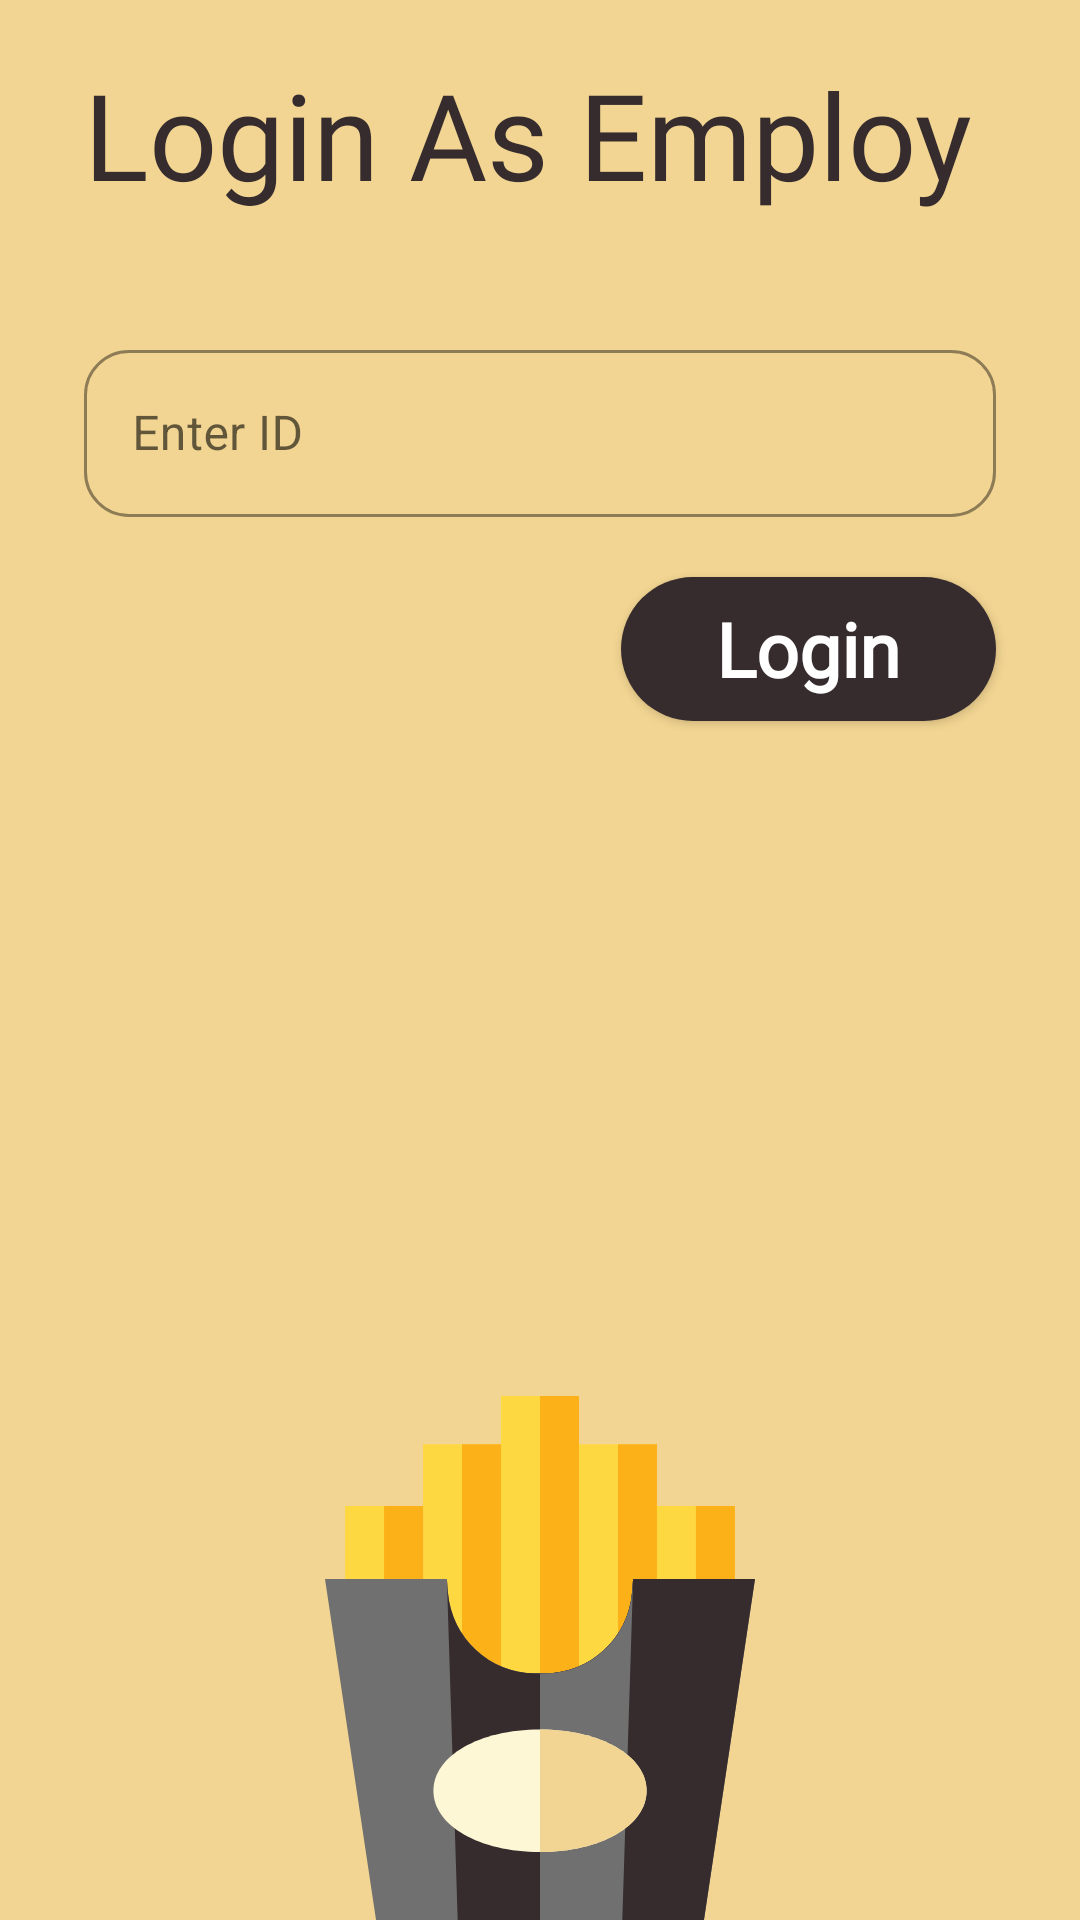

This screen was rendered from an Android layout file. Write that file and the resources it references.
<!-- AndroidManifest.xml: application theme Theme.FinalYearProject -->
<!-- res/layout/activity_employ_login.xml -->
<?xml version="1.0" encoding="utf-8"?>
<LinearLayout
    xmlns:android="http://schemas.android.com/apk/res/android"
    xmlns:app="http://schemas.android.com/apk/res-auto"
    xmlns:tools="http://schemas.android.com/tools"
    android:layout_width="match_parent"
    android:layout_height="match_parent"
    android:orientation="vertical"
    android:paddingTop="@dimen/main_padding"
    android:paddingRight="@dimen/main_padding"
    android:paddingLeft="@dimen/main_padding"
    android:id="@+id/main_liearnLayout_admin_login"
    android:background="@color/background_color"
    android:focusable="true"
    android:focusableInTouchMode="true"
    tools:context=".Employ_login_activity">

    <TextView
        android:layout_marginStart="20dp"
        android:layout_marginTop="10dp"
        android:layout_marginBottom="40dp"
        android:layout_width="wrap_content"
        android:text="@string/login_as_employ"
        android:textColor="@color/button_color_black1"
        android:fontFamily="@font/great_vibes"
        android:textSize="40sp"
        android:id="@+id/textView_admin"
        android:layout_height="wrap_content"/>

    <LinearLayout
        android:layout_width="match_parent"
        android:orientation="vertical"
        android:layout_weight="2"
        android:layout_height="0dp">

        <com.google.android.material.textfield.TextInputLayout
            android:layout_marginStart="20dp"
            android:layout_marginEnd="20dp"
            style="@style/Widget.MaterialComponents.TextInputLayout.OutlinedBox"
            android:layout_width="match_parent"
            android:hint="Enter ID"
            app:boxCornerRadiusBottomEnd="15dp"
            app:boxCornerRadiusBottomStart="15dp"
            app:boxCornerRadiusTopEnd="15dp"
            app:boxCornerRadiusTopStart="15dp"
            android:id="@+id/email_admin"
            app:boxStrokeColor="@color/button_color_black1"
            app:hintTextColor="@color/button_color_black2"
            android:layout_height="wrap_content">

            <EditText
                android:layout_width="match_parent"
                android:inputType="textEmailAddress"
                android:id="@+id/Employ_login_id"
                android:layout_height="wrap_content"/>

        </com.google.android.material.textfield.TextInputLayout>



        <Button
            android:layout_marginEnd="20dp"
            android:layout_marginTop="20dp"
            android:layout_width="125dp"
            android:text="Login"
            android:textAllCaps="false"
            android:fontFamily="@font/great_vibes"
            android:textColor="@color/text_color_white"
            android:layout_gravity="end"
            android:textSize="25sp"
            android:textStyle="bold"
            android:background="@drawable/actionbar_background"
            android:id="@+id/Employ_login_button"
            android:layout_height="wrap_content"/>


    </LinearLayout>

    <ImageView
        android:layout_marginTop="5dp"
        android:layout_width="wrap_content"
        android:layout_gravity="center_horizontal"
        android:id="@+id/image_admin_employ"
        android:src="@drawable/ic_french_fries"
        android:layout_weight="1"
        android:layout_height="0dp"/>

</LinearLayout>
<!-- resources referenced by this layout -->
<resources>
  <color name="background_color">#F2D592</color>
  <color name="button_color_black1">#362C2E</color>
  <color name="button_color_black2">#707070</color>
  <color name="text_color_white">#FFFFFF</color>
  <dimen name="main_padding">8dp</dimen>
  <!-- drawable actionbar_background (drawable) -->
  <?xml version="1.0" encoding="utf-8"?>
  <shape xmlns:android="http://schemas.android.com/apk/res/android"
      android:shape="rectangle">
  
      <solid
          android:color="@color/button_color_black1"/>
  
      <corners android:radius="500dp"/>
  
  </shape>
  <!-- drawable ic_french_fries: vector/xml drawable (drawable, 2598 chars, omitted) -->
  <string name="login_as_employ">Login As Employ</string>
  <style name="Theme.FinalYearProject" parent="Theme.MaterialComponents.DayNight.DarkActionBar">
          
          <item name="colorPrimary">@color/button_color_black1</item>
          <item name="colorPrimaryVariant">@color/background_color</item>
          <item name="colorOnPrimary">@color/white</item>
          
          <item name="colorSecondary">@color/button_color_black2</item>
          <item name="colorSecondaryVariant">@color/teal_700</item>
          <item name="colorOnSecondary">@color/black</item>
          
          <item name="android:statusBarColor" tools:targetApi="l">?attr/colorPrimaryVariant</item>
          
      </style>
  <color name="white">#FFFFFFFF</color>
  <color name="teal_700">#FF018786</color>
  <color name="black">#FF000000</color>
</resources>
